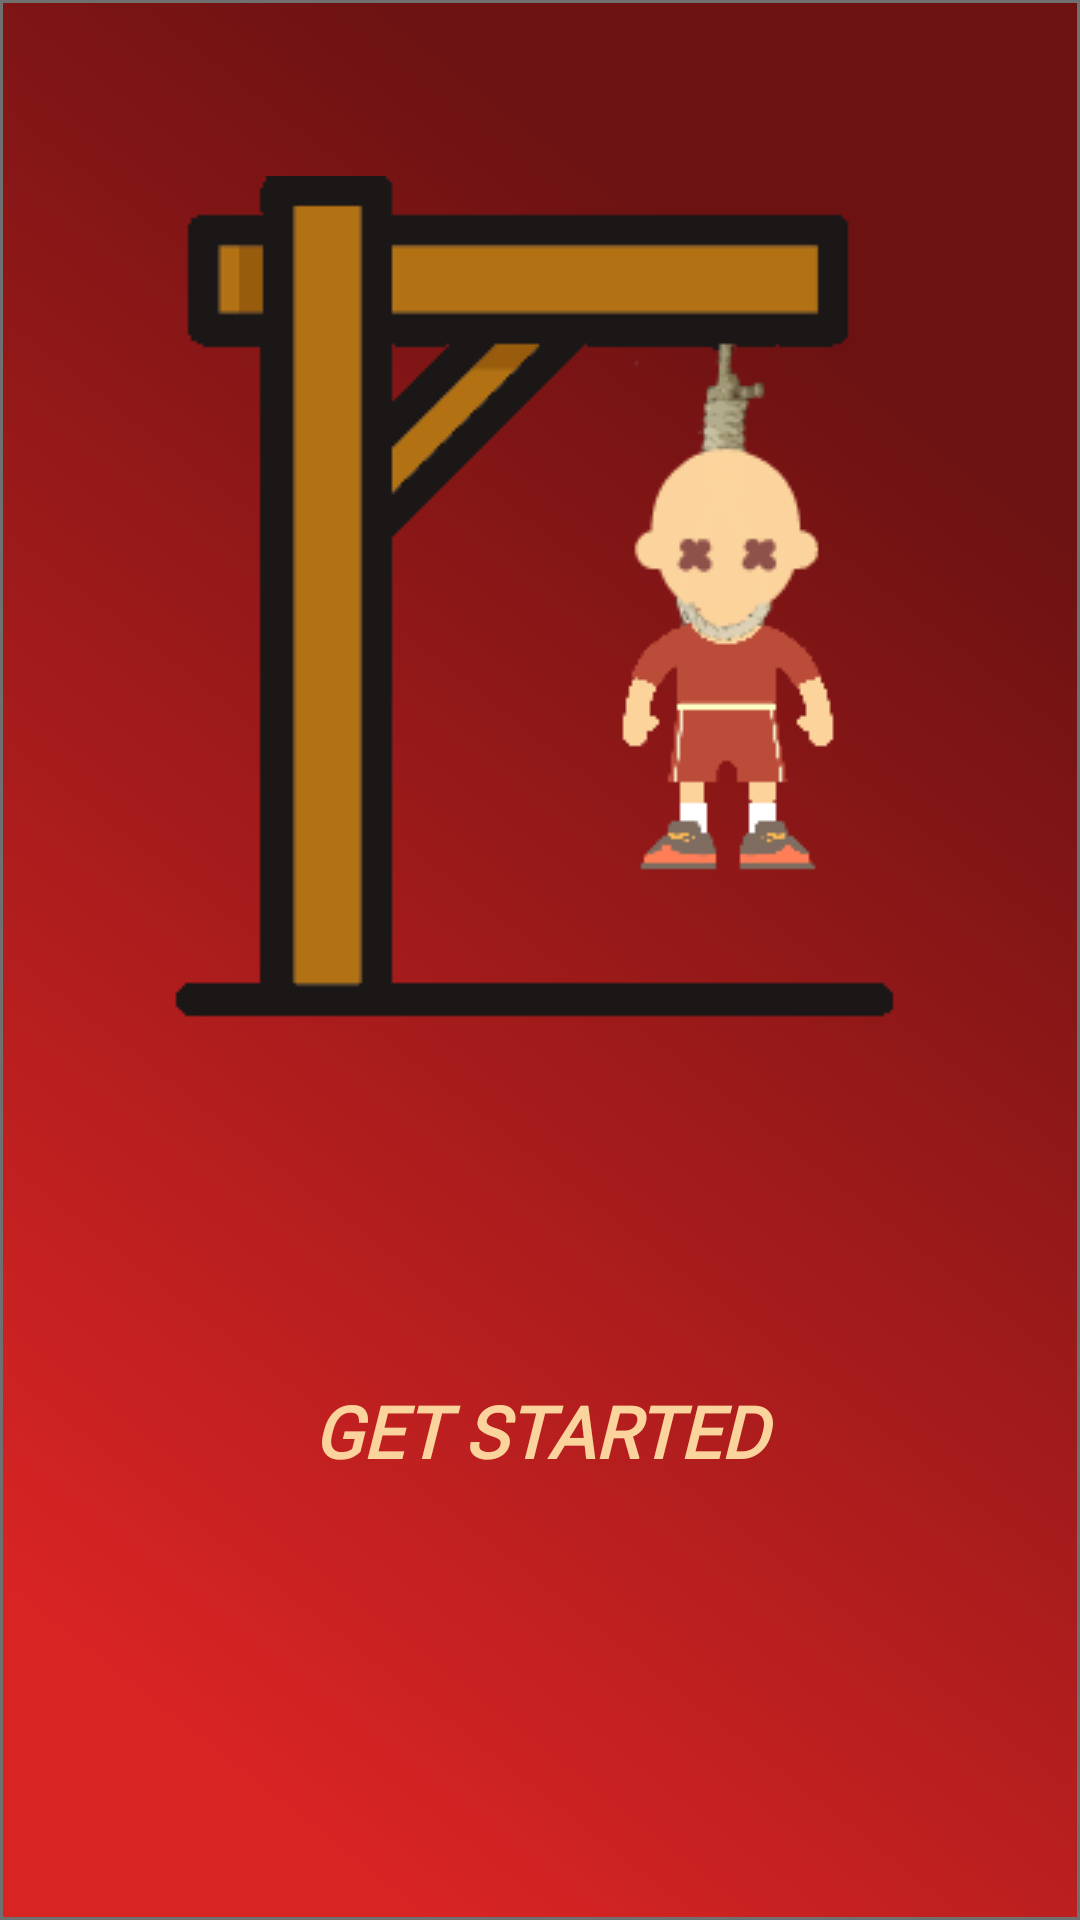

Reconstruct the res/layout file that produces this screen, plus the resources it refers to.
<!-- AndroidManifest.xml: application theme AppTheme -->
<!-- res/layout/activity_welcome.xml -->
<?xml version="1.0" encoding="utf-8"?>
<androidx.constraintlayout.widget.ConstraintLayout xmlns:android="http://schemas.android.com/apk/res/android"
    xmlns:app="http://schemas.android.com/apk/res-auto"
    xmlns:tools="http://schemas.android.com/tools"
    android:id="@+id/cl"
    android:layout_width="match_parent"
    android:layout_height="match_parent"
    android:background="@drawable/background"
    tools:context=".WelcomeActivity">

    <Button
        android:id="@+id/startButton"
        android:layout_width="191dp"
        android:layout_height="48dp"
        android:background="@drawable/custom_button_get_started"
        android:fontFamily="@font/allerta"
        android:text="GET STARTED"
        android:textColor="#FBD39C"
        android:textSize="24sp"
        android:textStyle="bold|italic"
        app:layout_constraintBottom_toBottomOf="parent"
        app:layout_constraintEnd_toEndOf="parent"
        app:layout_constraintStart_toStartOf="parent"
        app:layout_constraintTop_toTopOf="parent"
        app:layout_constraintVertical_bias="0.765" />

    <ImageView
        android:id="@+id/imageView2"
        android:layout_width="wrap_content"
        android:layout_height="wrap_content"
        app:layout_constraintBottom_toTopOf="@+id/startButton"
        app:layout_constraintEnd_toEndOf="parent"
        app:layout_constraintStart_toStartOf="parent"
        app:layout_constraintTop_toTopOf="parent"
        app:layout_constraintVertical_bias="0.342"
        app:srcCompat="@drawable/six" />
</androidx.constraintlayout.widget.ConstraintLayout>
<!-- resources referenced by this layout -->
<resources>
  <!-- drawable background: png bitmap (drawable-ldpi, 18657 bytes) -->
  <!-- drawable six: png bitmap (drawable, 16746 bytes) -->
  <style name="AppTheme" parent="Theme.AppCompat.NoActionBar">
          
          <item name="colorPrimary">@color/colorPrimary</item>
          <item name="colorPrimaryDark">@color/colorPrimaryDark</item>
          <item name="colorAccent">@color/colorAccent</item>
      </style>
  <color name="colorPrimary">#D92424</color>
  <color name="colorPrimaryDark">#6D1212</color>
  <color name="colorAccent">#B85A5A</color>
</resources>
